Dataset: data (GitHub, Pazlik19/YoloVision). Classes: latter А, latter Б, latter В, latter Г, latter Д, latter Е, latter Ж, latter З, latter И, latter Й, latter К, latter Л, latter М, latter Н, latter О, latter П, latter Р, latter С, latter Т, latter У, latter Ф, latter Х, latter Ц, latter Ч, latter Щ, latter Ъ, latter Ы, latter Ь, latter Э, latter Ю, latter Я.

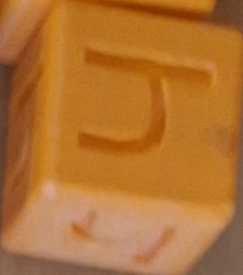
Label: latter Ч

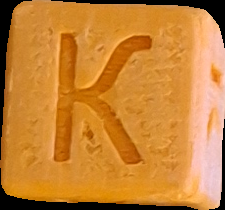
Label: latter К

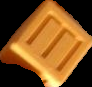
Label: latter Е

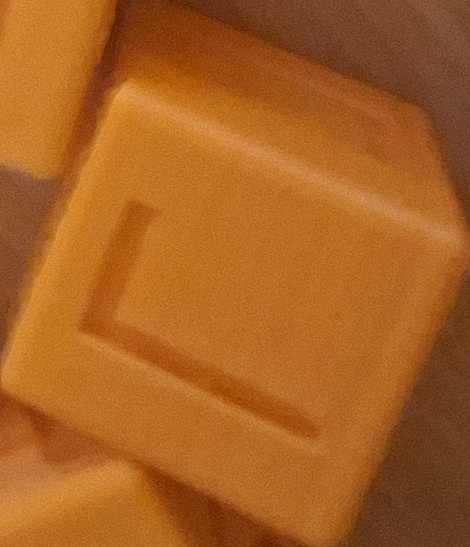
Label: latter Г

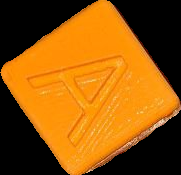
Label: latter А

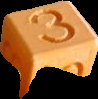
Label: latter З
